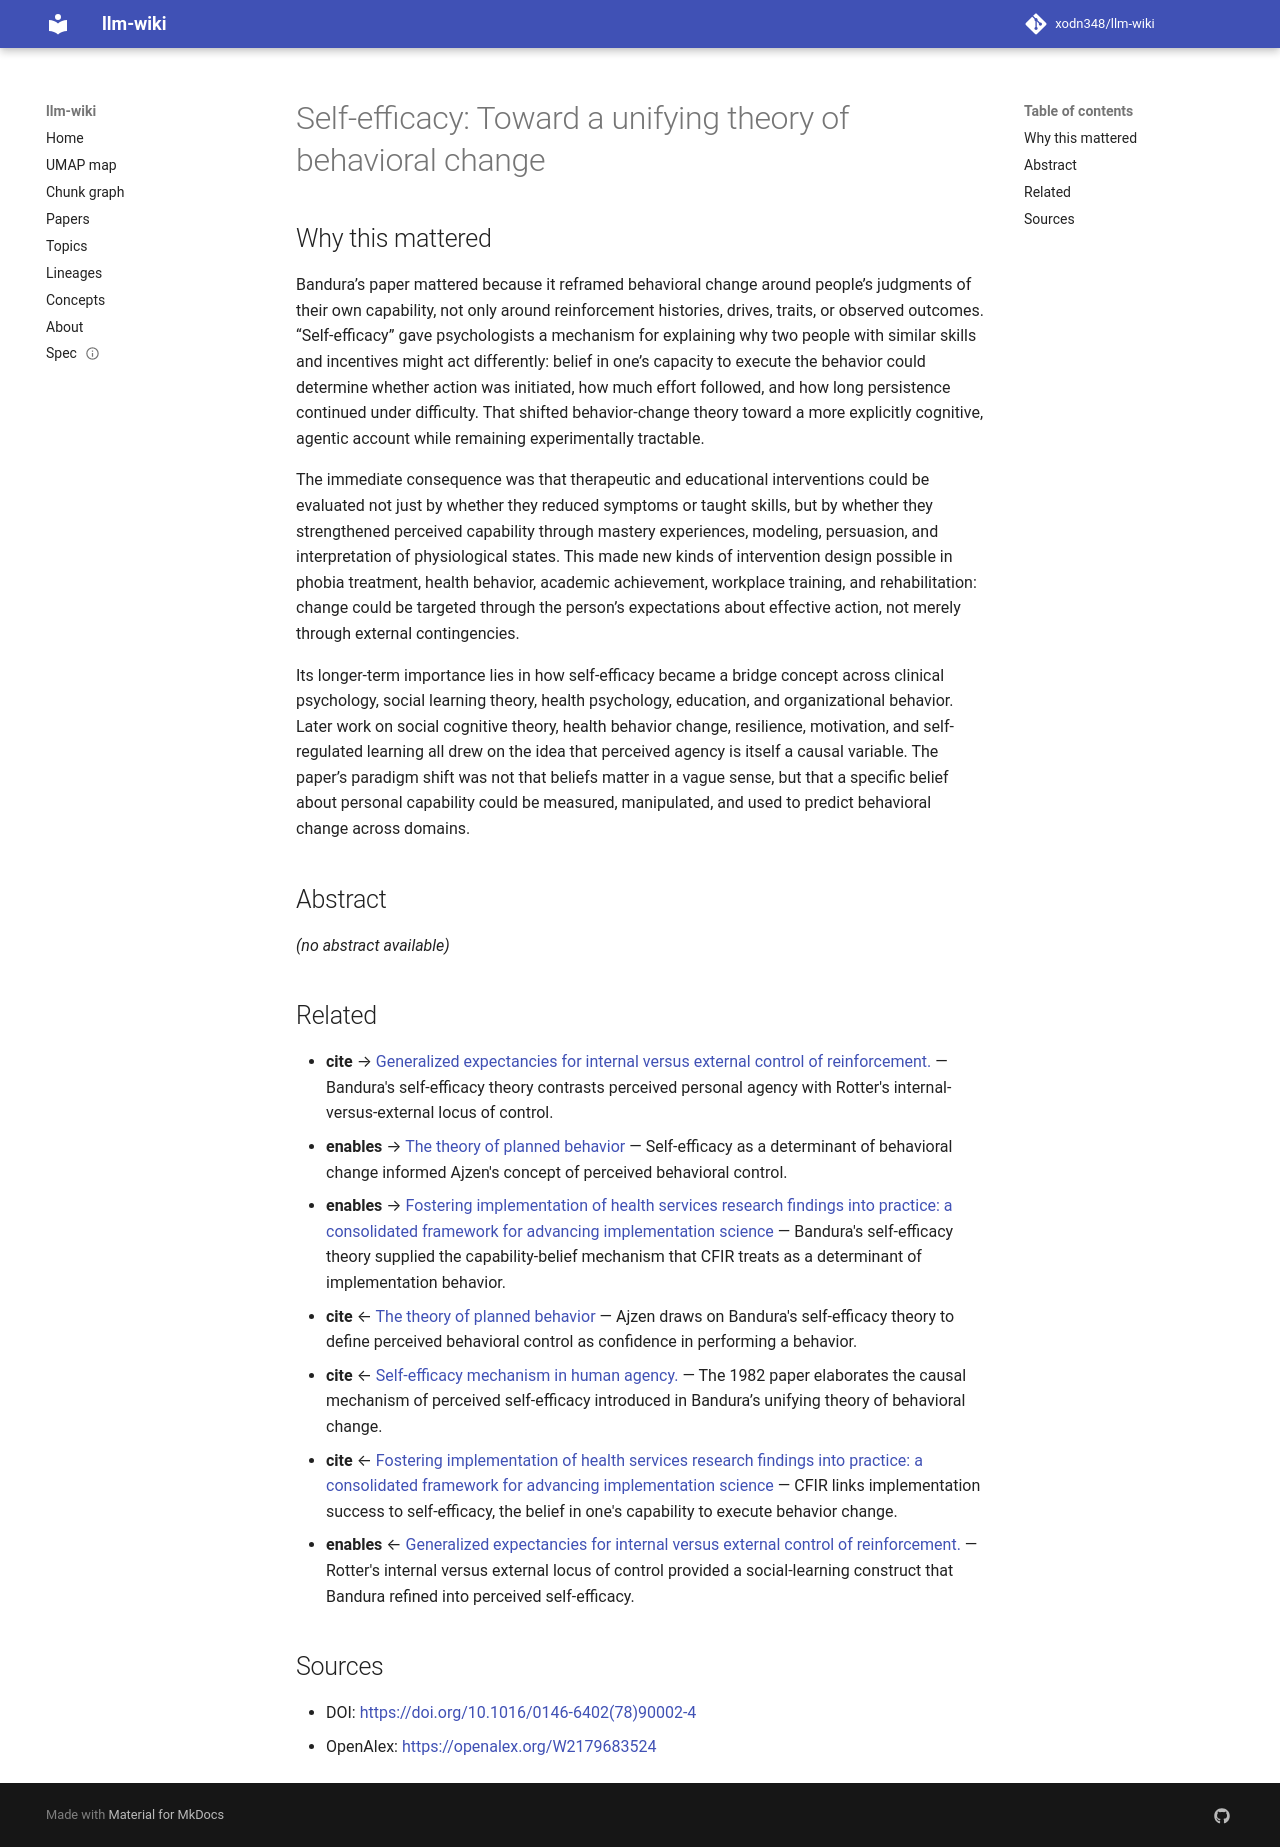

repository: xodn348/llm-wiki · page: paper/10_1016_0146_6402_78_90002_4/index.html · generator: mkdocs

---
title: 'Self-efficacy: Toward a unifying theory of behavioral change'
doi: 10.1016/0146-6402(78)90002-4
openalex_id: https://openalex.org/W2179683524
year: 1978
venue: Advances in Behaviour Research and Therapy
authors: Albert Bandura
citations: 10555
fleming_tier: true
concepts:
- Psychology
- Emotive
- Self-efficacy
- Cognition
- Persuasion
- Cognitive psychology
- Coping (psychology)
- Experiential learning
- Psychotherapist
- Social psychology
---

# Self-efficacy: Toward a unifying theory of behavioral change

## Why this mattered

Bandura’s paper mattered because it reframed behavioral change around people’s judgments of their own capability, not only around reinforcement histories, drives, traits, or observed outcomes. “Self-efficacy” gave psychologists a mechanism for explaining why two people with similar skills and incentives might act differently: belief in one’s capacity to execute the behavior could determine whether action was initiated, how much effort followed, and how long persistence continued under difficulty. That shifted behavior-change theory toward a more explicitly cognitive, agentic account while remaining experimentally tractable.

The immediate consequence was that therapeutic and educational interventions could be evaluated not just by whether they reduced symptoms or taught skills, but by whether they strengthened perceived capability through mastery experiences, modeling, persuasion, and interpretation of physiological states. This made new kinds of intervention design possible in phobia treatment, health behavior, academic achievement, workplace training, and rehabilitation: change could be targeted through the person’s expectations about effective action, not merely through external contingencies.

Its longer-term importance lies in how self-efficacy became a bridge concept across clinical psychology, social learning theory, health psychology, education, and organizational behavior. Later work on social cognitive theory, health behavior change, resilience, motivation, and self-regulated learning all drew on the idea that perceived agency is itself a causal variable. The paper’s paradigm shift was not that beliefs matter in a vague sense, but that a specific belief about personal capability could be measured, manipulated, and used to predict behavioral change across domains.

## Abstract

_(no abstract available)_


## Related

- **cite** → [Generalized expectancies for internal versus external control of reinforcement.](10_1037_h0092976.md) — Bandura's self-efficacy theory contrasts perceived personal agency with Rotter's internal-versus-external locus of control.
- **enables** → [The theory of planned behavior](10_1016_0749_5978_91_90020_t.md) — Self-efficacy as a determinant of behavioral change informed Ajzen's concept of perceived behavioral control.
- **enables** → [Fostering implementation of health services research findings into practice: a consolidated framework for advancing implementation science](10_1186_1748_5908_4_50.md) — Bandura's self-efficacy theory supplied the capability-belief mechanism that CFIR treats as a determinant of implementation behavior.
- **cite** ← [The theory of planned behavior](10_1016_0749_5978_91_90020_t.md) — Ajzen draws on Bandura's self-efficacy theory to define perceived behavioral control as confidence in performing a behavior.
- **cite** ← [Self-efficacy mechanism in human agency.](10_1037_0003_066x_37_2_122.md) — The 1982 paper elaborates the causal mechanism of perceived self-efficacy introduced in Bandura’s unifying theory of behavioral change.
- **cite** ← [Fostering implementation of health services research findings into practice: a consolidated framework for advancing implementation science](10_1186_1748_5908_4_50.md) — CFIR links implementation success to self-efficacy, the belief in one's capability to execute behavior change.
- **enables** ← [Generalized expectancies for internal versus external control of reinforcement.](10_1037_h0092976.md) — Rotter's internal versus external locus of control provided a social-learning construct that Bandura refined into perceived self-efficacy.


## Sources

- DOI: [https://doi.org/10.1016/0146-6402(78)90002-4](https://doi.org/10.1016/0146-6402(78)90002-4)
- OpenAlex: [https://openalex.org/W2179683524](https://openalex.org/W2179683524)
